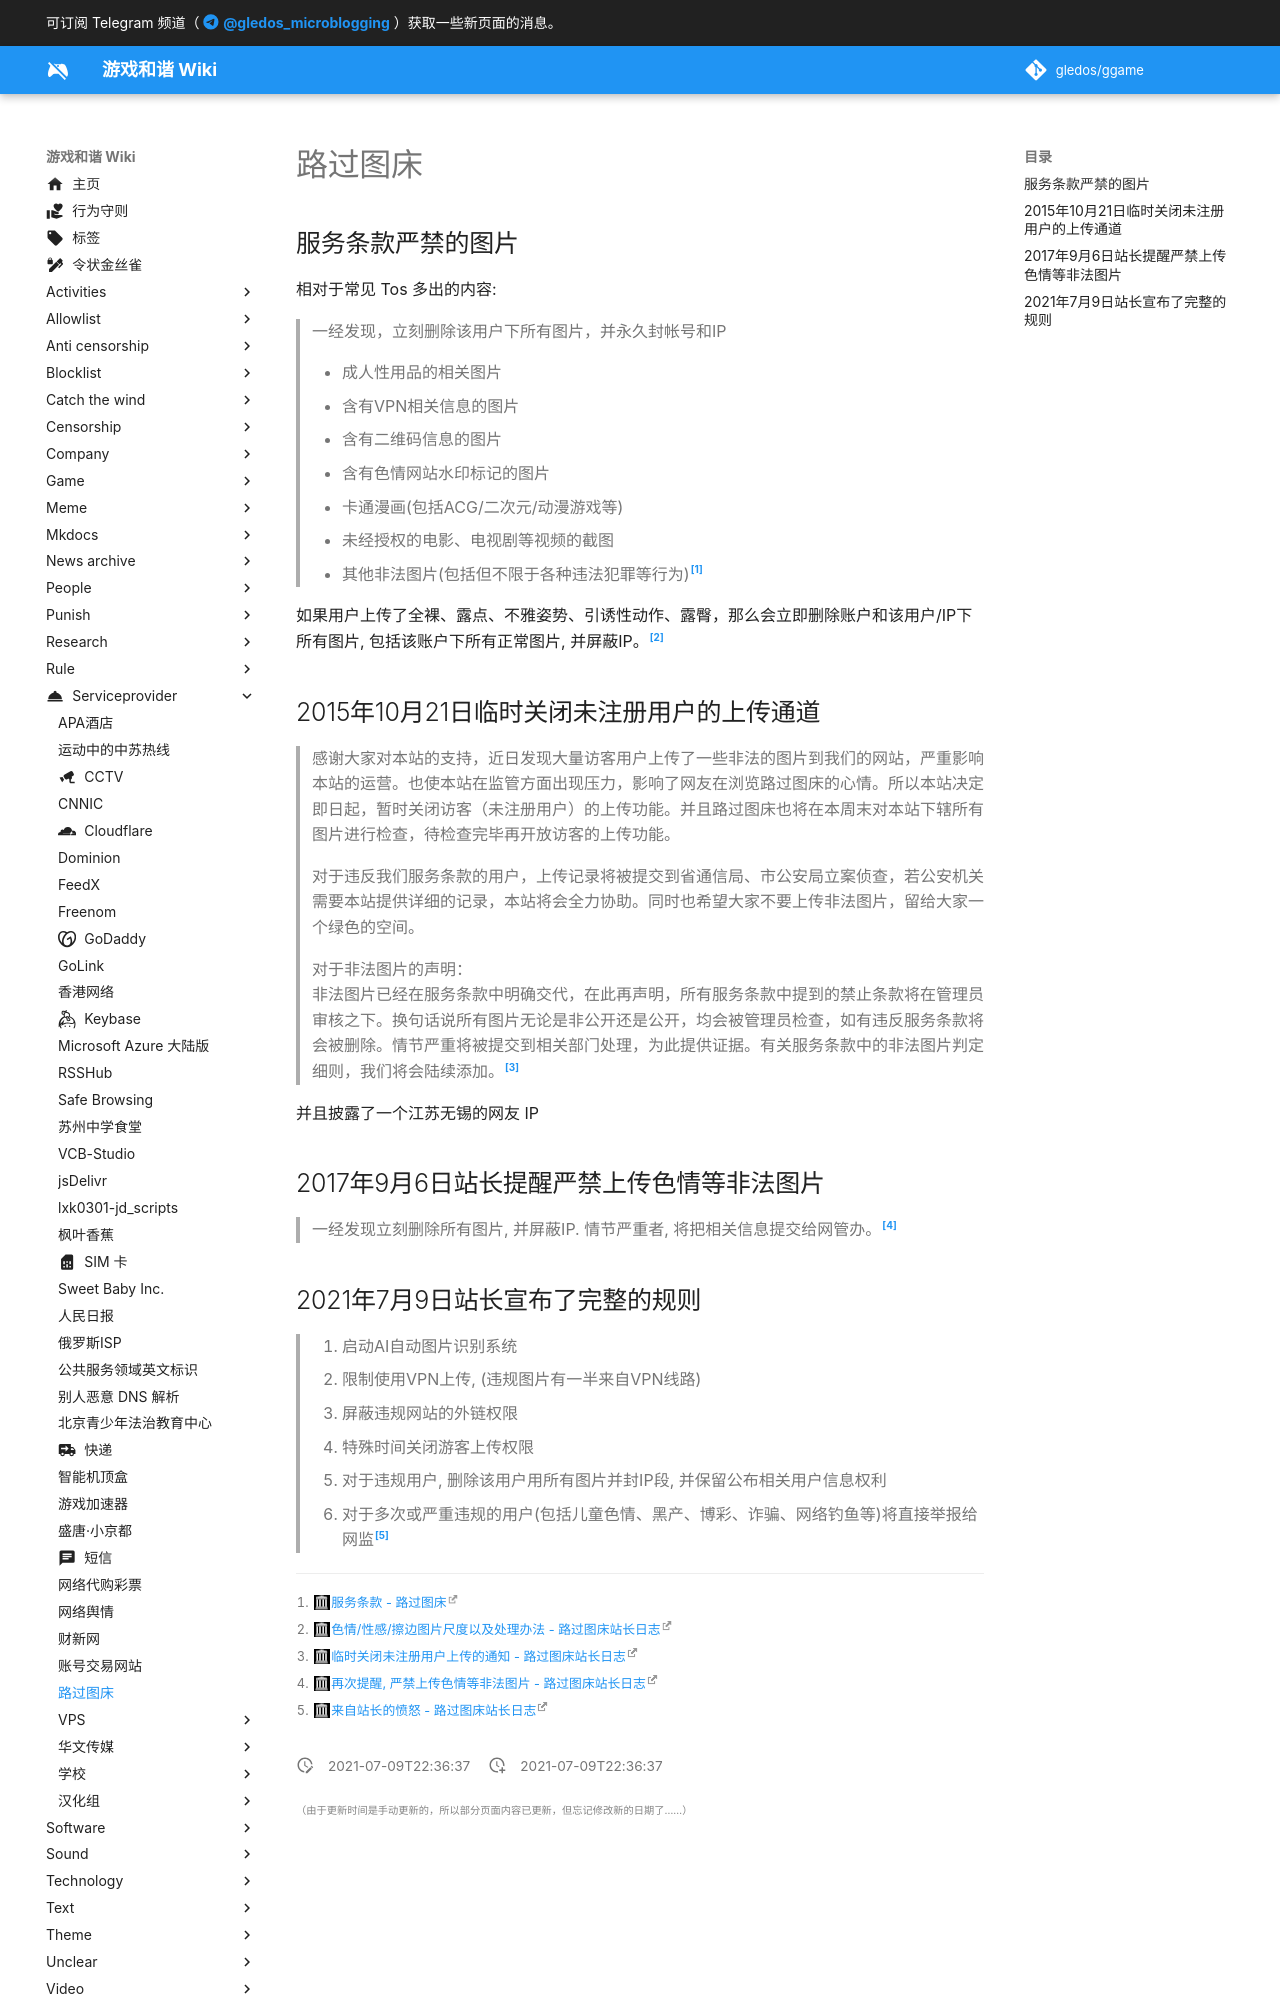

repository: gledos/ggame · page: serviceprovider/路过图床.html · generator: mkdocs

---
title: 路过图床
description: Google 搜索「图床」，排在第一位的图床
published: true
date: "2021-07-09T22:36:37"
特殊标签标记: #无标签
editor: markdown
dateCreated: "2021-07-09T22:36:37"
---

## 服务条款严禁的图片

相对于常见 Tos 多出的内容:

> 一经发现，立刻删除该用户下所有图片，并永久封帐号和IP
>
> + 成人性用品的相关图片
> + 含有VPN相关信息的图片
> + 含有二维码信息的图片
> + 含有色情网站水印标记的图片
> + 卡通漫画(包括ACG/二次元/动漫游戏等)
> + 未经授权的电影、电视剧等视频的截图
> + 其他非法图片(包括但不限于各种违法犯罪等行为)[^tutos]

[^tutos]: [服务条款 - 路过图床](https://web.archive.org/web/20210305014151/https://imgtu.com/page/tos)

如果用户上传了全裸、露点、不雅姿势、引诱性动作、露臀，那么会立即删除账户和该用户/IP下所有图片, 包括该账户下所有正常图片, 并屏蔽IP。[^37]

[^37]: [色情/性感/擦边图片尺度以及处理办法 - 路过图床站长日志](https://web.archive.org/web/20210124184037/https://blog.imgchr.com/archives/37/)

## 2015年10月21日临时关闭未注册用户的上传通道

> 感谢大家对本站的支持，近日发现大量访客用户上传了一些非法的图片到我们的网站，严重影响本站的运营。也使本站在监管方面出现压力，影响了网友在浏览路过图床的心情。所以本站决定即日起，暂时关闭访客（未注册用户）的上传功能。并且路过图床也将在本周末对本站下辖所有图片进行检查，待检查完毕再开放访客的上传功能。
>
> 对于违反我们服务条款的用户，上传记录将被提交到省通信局、市公安局立案侦查，若公安机关需要本站提供详细的记录，本站将会全力协助。同时也希望大家不要上传非法图片，留给大家一个绿色的空间。
>
> 对于非法图片的声明：<br>
> 非法图片已经在服务条款中明确交代，在此再声明，所有服务条款中提到的禁止条款将在管理员审核之下。换句话说所有图片无论是非公开还是公开，均会被管理员检查，如有违反服务条款将会被删除。情节严重将被提交到相关部门处理，为此提供证据。有关服务条款中的非法图片判定细则，我们将会陆续添加。[^7]

[^7]: [临时关闭未注册用户上传的通知 - 路过图床站长日志](https://web.archive.org/web/20210709145320/https://blog.imgchr.com/archives/7/)

并且披露了一个江苏无锡的网友 IP

## 2017年9月6日站长提醒严禁上传色情等非法图片

> 一经发现立刻删除所有图片, 并屏蔽IP. 情节严重者, 将把相关信息提交给网管办。[^10]

[^10]: [再次提醒, 严禁上传色情等非法图片 - 路过图床站长日志](https://web.archive.org/web/20210709145206/https://blog.imgchr.com/archives/10/)
